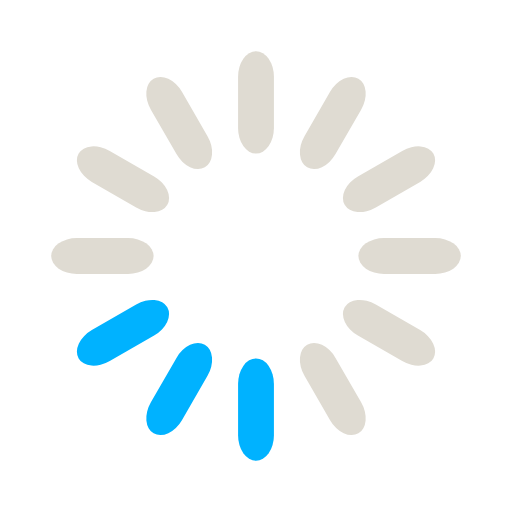
t = 0.00 s
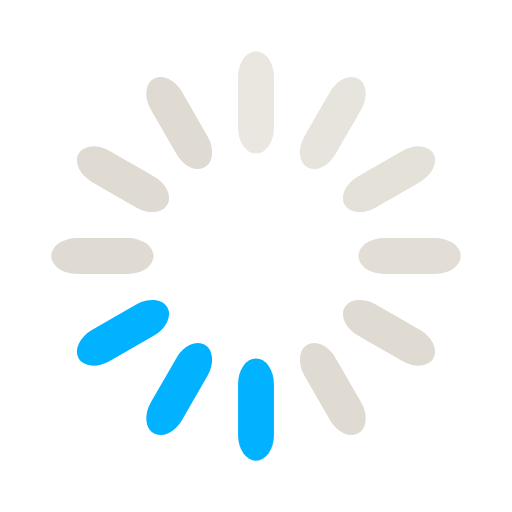
t = 0.33 s
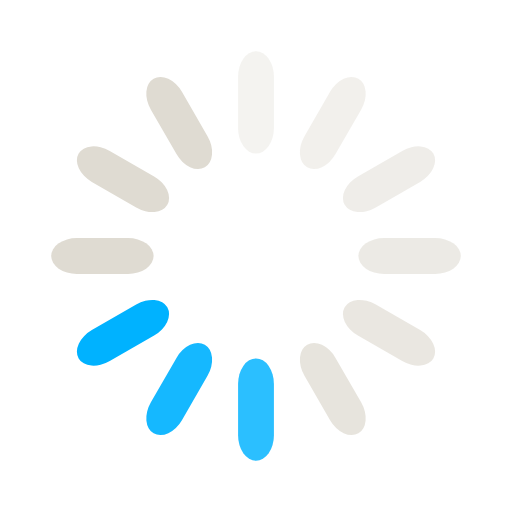
t = 0.67 s
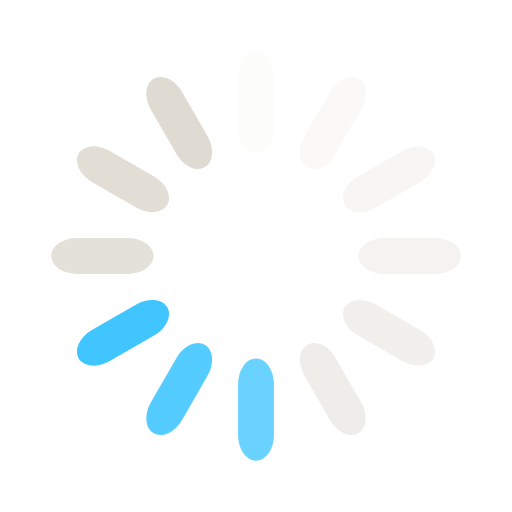
t = 0.92 s
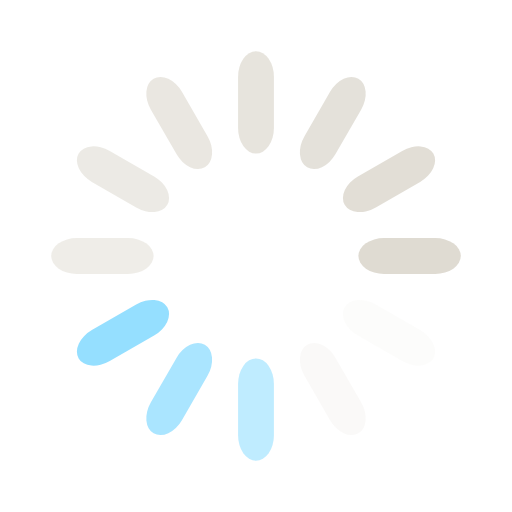
t = 1.25 s
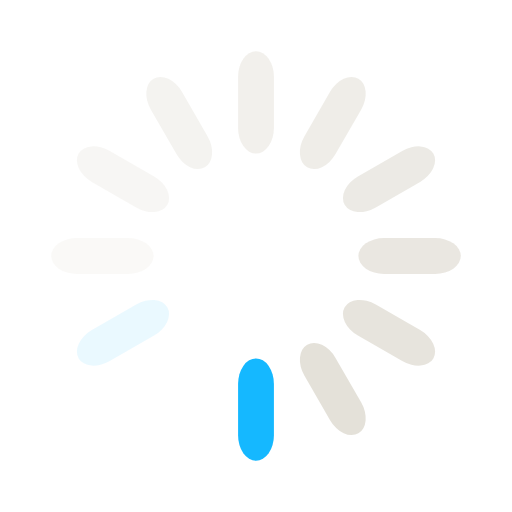
t = 1.58 s

The animated SVG that drew these frames (rendered in a browser with its animation timeline set to each time). Animation: 12 SMIL elements (animate=12); one cycle of 1.92 s, repeats indefinitely.

<svg class="uil-default" height="120px" preserveAspectRatio="xMidYMid" viewBox="0 0 100 100" width="120px" xmlns="http://www.w3.org/2000/svg">
	<rect class="bk" fill="none" height="100" width="100" x="0" y="0"/>
	<rect fill="#dfdbd2" height="20" rx="5" ry="5" transform="rotate(0 50 50) translate(0 -30)" width="7" x="46.5" y="40">
		<animate attributeName="opacity" begin="0s" dur="1s" from="1" repeatCount="indefinite" to="0"/>
	</rect>
	<rect fill="#dfdbd2" height="20" rx="5" ry="5" transform="rotate(30 50 50) translate(0 -30)" width="7" x="46.5" y="40">
		<animate attributeName="opacity" begin="0.08333333333333333s" dur="1s" from="1" repeatCount="indefinite" to="0"/>
	</rect>
	<rect fill="#dfdbd2" height="20" rx="5" ry="5" transform="rotate(60 50 50) translate(0 -30)" width="7" x="46.5" y="40">
		<animate attributeName="opacity" begin="0.16666666666666666s" dur="1s" from="1" repeatCount="indefinite" to="0"/>
	</rect>
	<rect fill="#dfdbd2" height="20" rx="5" ry="5" transform="rotate(90 50 50) translate(0 -30)" width="7" x="46.5" y="40">
		<animate attributeName="opacity" begin="0.25s" dur="1s" from="1" repeatCount="indefinite" to="0"/>
	</rect>
	<rect fill="#dfdbd2" height="20" rx="5" ry="5" transform="rotate(120 50 50) translate(0 -30)" width="7" x="46.5" y="40">
		<animate attributeName="opacity" begin="0.3333333333333333s" dur="1s" from="1" repeatCount="indefinite" to="0"/>
	</rect>
	<rect fill="#dfdbd2" height="20" rx="5" ry="5" transform="rotate(150 50 50) translate(0 -30)" width="7" x="46.5" y="40">
		<animate attributeName="opacity" begin="0.4166666666666667s" dur="1s" from="1" repeatCount="indefinite" to="0"/>
	</rect>
	<rect fill="#00b2ff" height="20" rx="5" ry="5" transform="rotate(180 50 50) translate(0 -30)" width="7" x="46.5" y="40">
		<animate attributeName="opacity" begin="0.5s" dur="1s" from="1" repeatCount="indefinite" to="0"/>
	</rect>
	<rect fill="#00b2ff" height="20" rx="5" ry="5" transform="rotate(210 50 50) translate(0 -30)" width="7" x="46.5" y="40">
		<animate attributeName="opacity" begin="0.5833333333333334s" dur="1s" from="1" repeatCount="indefinite" to="0"/>
	</rect>
	<rect fill="#00b2ff" height="20" rx="5" ry="5" transform="rotate(240 50 50) translate(0 -30)" width="7" x="46.5" y="40">
		<animate attributeName="opacity" begin="0.6666666666666666s" dur="1s" from="1" repeatCount="indefinite" to="0"/>
	</rect>
	<rect fill="#dfdbd2" height="20" rx="5" ry="5" transform="rotate(270 50 50) translate(0 -30)" width="7" x="46.5" y="40">
		<animate attributeName="opacity" begin="0.75s" dur="1s" from="1" repeatCount="indefinite" to="0"/>
	</rect>
	<rect fill="#dfdbd2" height="20" rx="5" ry="5" transform="rotate(300 50 50) translate(0 -30)" width="7" x="46.5" y="40">
		<animate attributeName="opacity" begin="0.8333333333333334s" dur="1s" from="1" repeatCount="indefinite" to="0"/>
	</rect>
	<rect fill="#dfdbd2" height="20" rx="5" ry="5" transform="rotate(330 50 50) translate(0 -30)" width="7" x="46.5" y="40">
		<animate attributeName="opacity" begin="0.9166666666666666s" dur="1s" from="1" repeatCount="indefinite" to="0"/>
	</rect>
</svg>